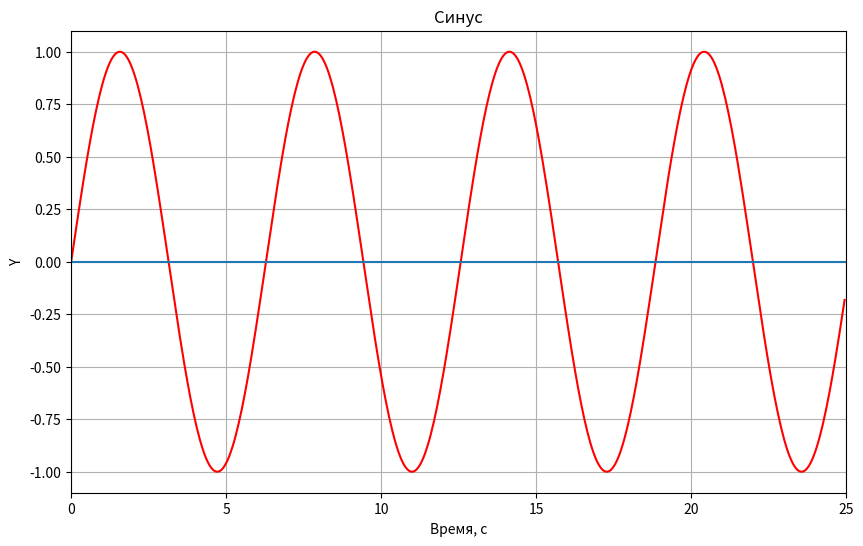
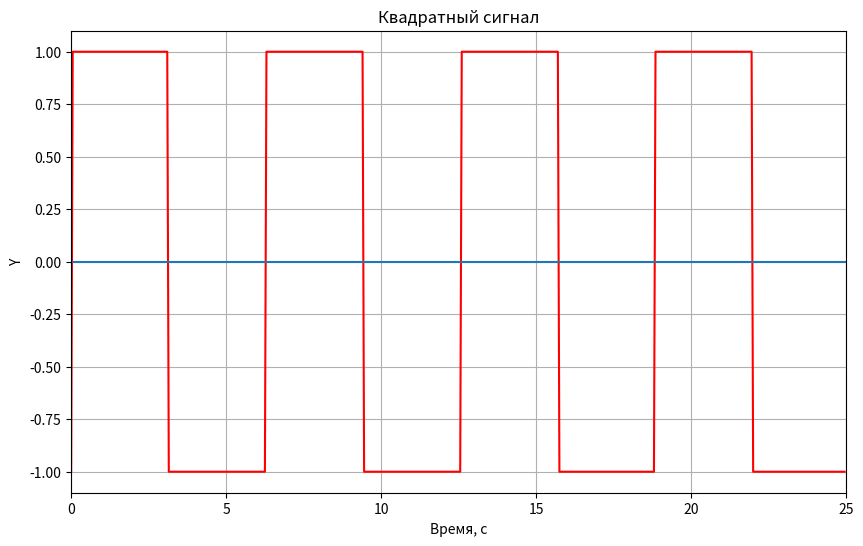
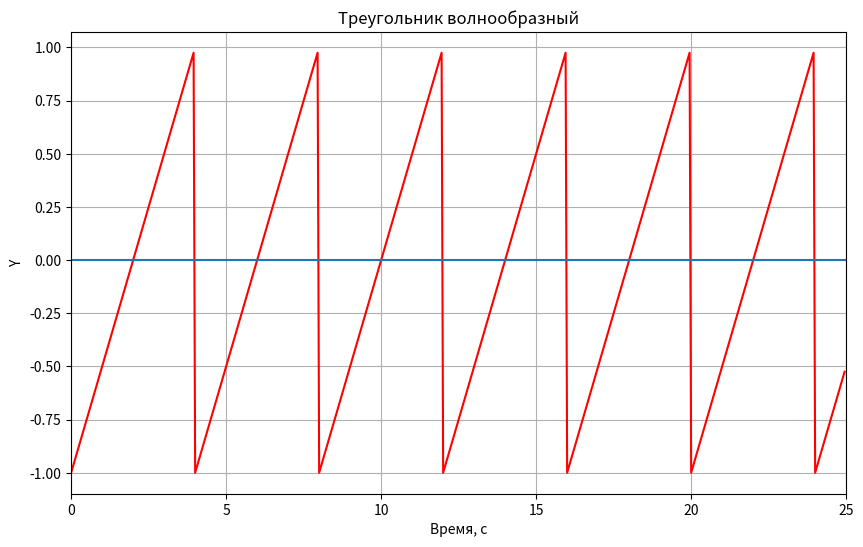
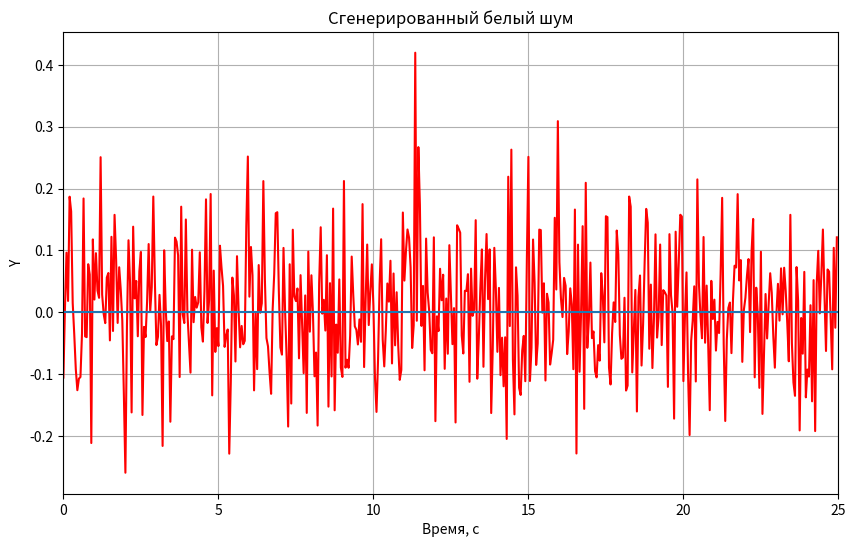
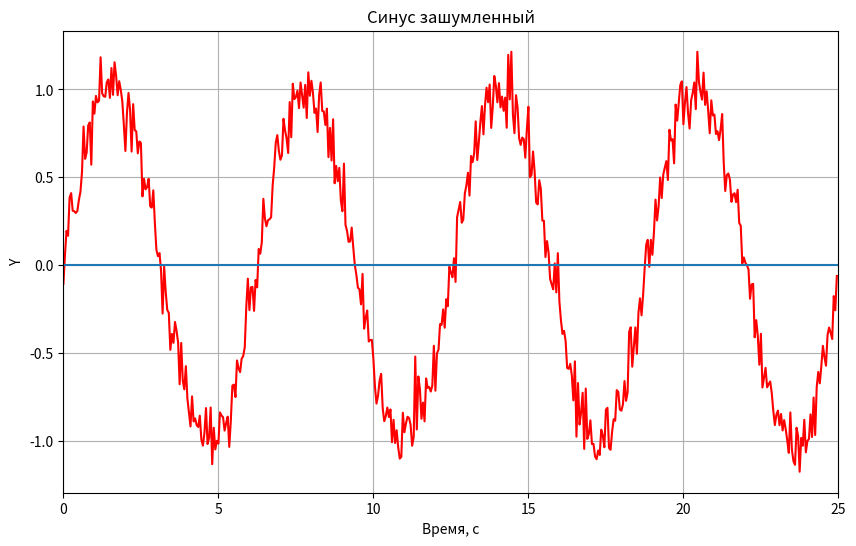
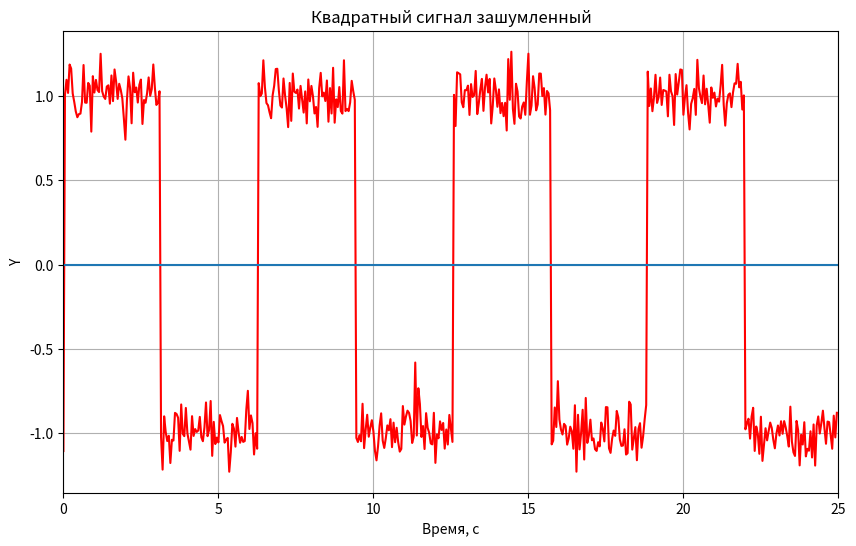
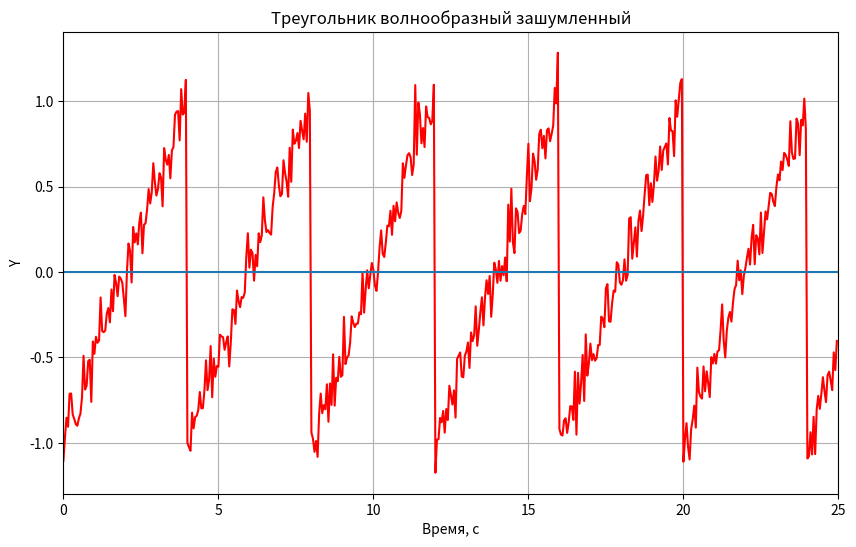

Recreate these plots in Python, in order.
#----Библиотеки---
import matplotlib.pyplot as plt
from math import sin
from random import gauss
from scipy import signal
import numpy as np

# ----Настройки---
points = 500 #Количество точек для расчёта
resolution = 0.05 #Шаг расчёта
lower_Gauss_threshold = 0.0 # Нижний порог для генерации шума
upperer_Gauss_threshold = 0.1 # Верхний порог для генерации шума
saw_offset = 1.0 # Смещение центра пилы (от 0 до 1)
saw_frequency = 0.5 # Частота пилы
graphs_output = True

#Списки значений функций
time = []
sinus = []
square = []
triangle = []
noize = []
sinus_noize = []
square_noize = []
triangle_noize = []

#----Функции----

#1. Функция отрисовки графиков
def draw_figure(title, xlabel, ylabel, x, y):
    plt.figure(figsize=(10, 6))
    plt.xlim(0, points * resolution)
    plt.grid()
    plt.title(title)
    plt.xlabel(xlabel)
    plt.ylabel(ylabel)
    plt.plot(x, y, color = 'r')
    plt.hlines(0, 0, points*resolution)
    plt.show()

#2. Функция генерации шума
def noised():
    for i in range(0, points):
        noize.append(gauss(lower_Gauss_threshold, upperer_Gauss_threshold))
        sinus_noize.append(sinus[i] + noize[i])
        square_noize.append(square[i] + noize[i])
        triangle_noize.append(triangle[i] + noize[i])


#Расчёт времени
for i in range(0, points):
    time.append(resolution * i)

#Расчёт синуса
for i in range(points):
    sinus.append(sin(time[i]))

#Расчёт квадрата
for i in range(points):
    if (sinus[i] > 0):
        sq = 1
    else:
        sq = -1
    square.append(sq)

#Расчёт треугольного сигнала
for i in range(points):
    tr = signal.sawtooth(saw_frequency * np.pi * time[i], saw_offset)
    triangle.append(tr)

#-----Вывод графиков----
noised() # Пошумим

if (graphs_output == True):
    draw_figure("Синус", "Время, c", "Y", time, sinus)
    draw_figure("Квадратный сигнал", "Время, c", "Y", time, square)
    draw_figure("Треугольник волнообразный", "Время, c", "Y", time, triangle)
    draw_figure("Сгенерированный белый шум", "Время, c", "Y", time, noize)
    draw_figure("Синус зашумленный", "Время, c", "Y", time, sinus_noize)
    draw_figure("Квадратный сигнал зашумленный", "Время, c", "Y", time, square_noize)
    draw_figure("Треугольник волнообразный зашумленный", "Время, c", "Y", time, triangle_noize)
else:
    print("Для отображения графиков изменить значение переменной 'graphs_output' в скрипте 'signal_and_noize'")
